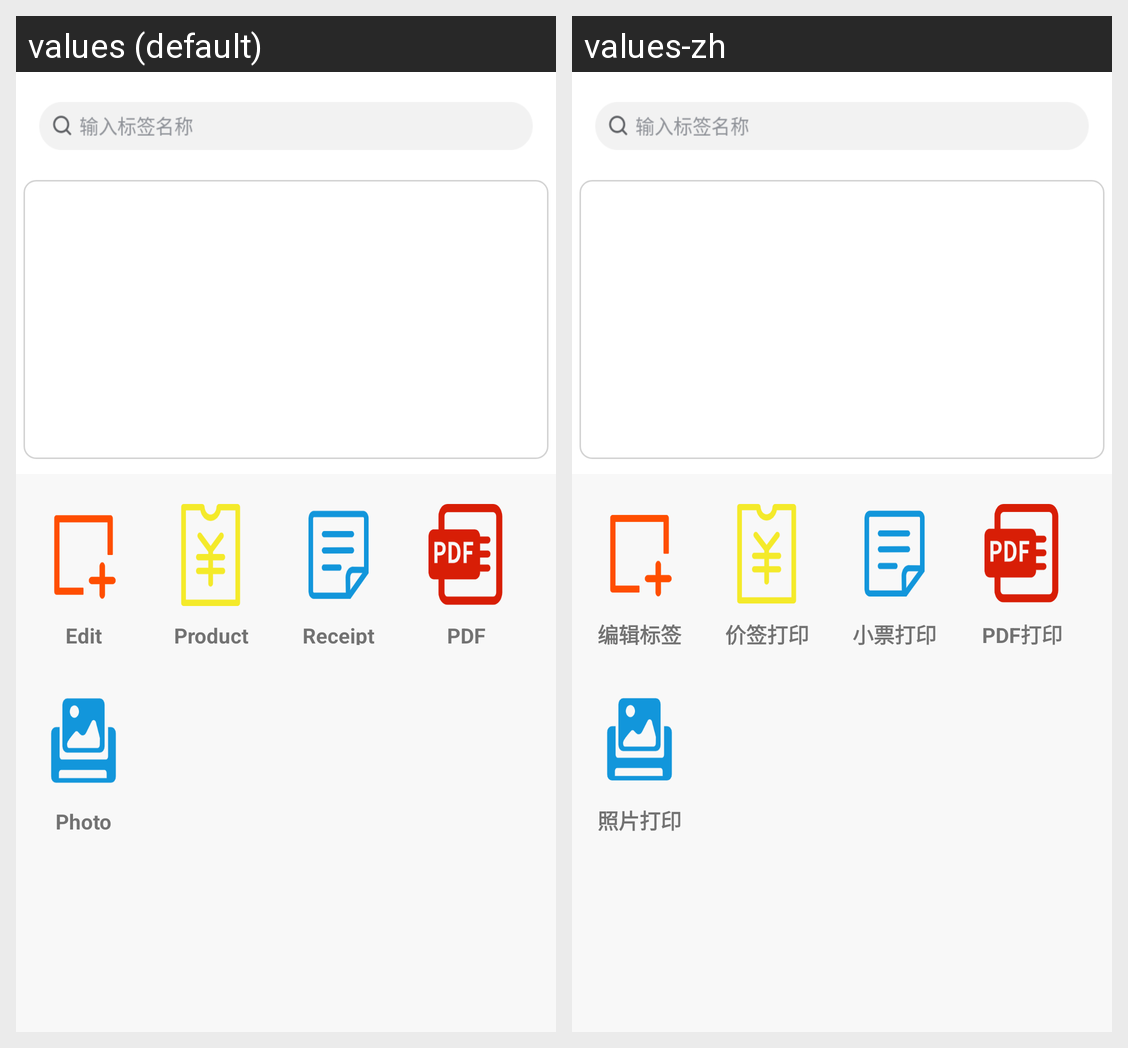

This grid shows one Android layout under two languages. Give, for every string resource on the screen, its name, the default text and each shown locale's text.
Android screen res/layout/fragment_home.xml rendered under 2 locales, left to right: values (default), values-zh. Device: Nexus 5 (rendered at 1080×1920; each locale shown at half size, 540×960, under a caption strip naming it); theme Theme.LabelPrinter.
Strings drawn on this screen, with the default value and each locale's value (text and hints the layout hard-codes, and strings that could not be matched under every locale, appear in the picture but are not listed):

home_edit_label
  values: Edit
  values-zh: 编辑标签

home_price_print
  values: Product
  values-zh: 价签打印

home_receipt_print
  values: Receipt
  values-zh: 小票打印

home_pdf_print
  values: PDF
  values-zh: PDF打印

home_picture_print
  values: Photo
  values-zh: 照片打印
